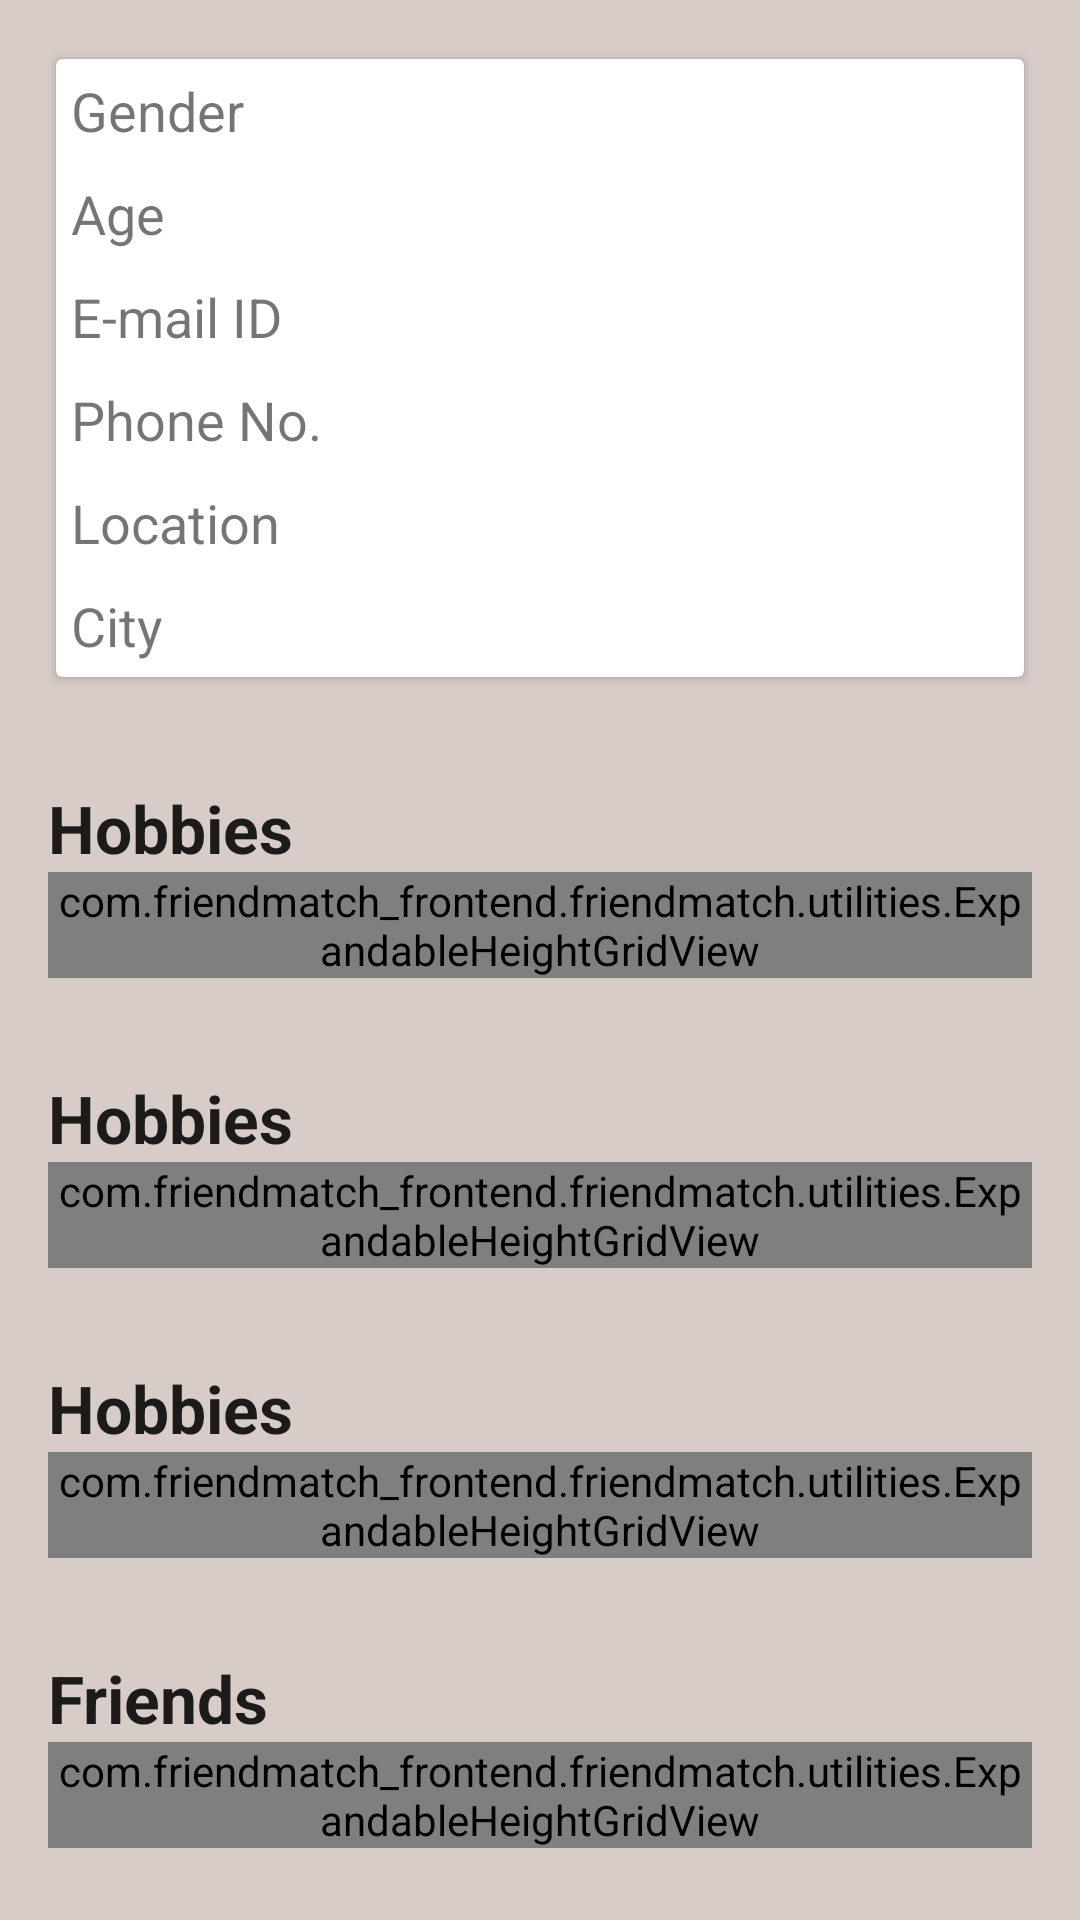

Produce the Android XML layout that renders to this screen, including the resource entries it uses.
<!-- AndroidManifest.xml: application theme AppTheme -->
<!-- res/layout/content_user.xml -->
<?xml version="1.0" encoding="utf-8"?>
<android.support.v4.widget.NestedScrollView
    xmlns:android="http://schemas.android.com/apk/res/android"
    xmlns:app="http://schemas.android.com/apk/res-auto"
    xmlns:tools="http://schemas.android.com/tools"
    android:id="@+id/contentUser"
    android:layout_width="match_parent"
    android:layout_height="match_parent"
    android:background="@color/colorPrimaryLight"
    app:layout_behavior="@string/appbar_scrolling_view_behavior"
    tools:context="com.friendmatch_frontend.friendmatch.activities.UserActivity"
    tools:showIn="@layout/activity_user">

    <LinearLayout
        android:layout_width="match_parent"
        android:layout_height="wrap_content"
        android:orientation="vertical" >

        <android.support.v7.widget.CardView
            android:layout_marginBottom="@dimen/activity_vertical_margin"
            android:layout_marginLeft="@dimen/activity_horizontal_margin"
            android:layout_marginRight="@dimen/activity_horizontal_margin"
            android:layout_marginTop="@dimen/activity_vertical_margin"
            android:layout_width="match_parent"
            android:layout_height="wrap_content"
            android:foreground="?android:attr/selectableItemBackground"
            app:cardElevation="@dimen/card_elevation"
            app:cardPreventCornerOverlap="true"
            app:cardUseCompatPadding="true" >
            <LinearLayout
                android:layout_width="match_parent"
                android:layout_height="wrap_content"
                android:orientation="vertical"
                android:layout_gravity="center" >
                <LinearLayout
                    android:layout_width="match_parent"
                    android:layout_height="wrap_content"
                    android:orientation="horizontal" >
                    <TextView
                        android:text="@string/info_gender_title"
                        android:layout_weight="1"
                        android:layout_width="0dp"
                        android:layout_height="wrap_content"
                        android:padding="@dimen/card_padding"
                        android:textSize="18sp" />
                    <TextView
                        android:id="@+id/infoGender"
                        android:layout_weight="1.5"
                        android:layout_width="0dp"
                        android:layout_height="wrap_content"
                        android:padding="@dimen/card_padding"
                        android:textColor="@android:color/black"
                        android:textSize="18sp" />
                </LinearLayout>

                <LinearLayout
                    android:layout_width="match_parent"
                    android:layout_height="wrap_content"
                    android:orientation="horizontal" >
                    <TextView
                        android:text="@string/info_age_title"
                        android:layout_weight="1"
                        android:layout_width="0dp"
                        android:layout_height="wrap_content"
                        android:padding="@dimen/card_padding"
                        android:textSize="18sp"/>
                    <TextView
                        android:id="@+id/infoAge"
                        android:layout_weight="1.5"
                        android:layout_width="0dp"
                        android:layout_height="wrap_content"
                        android:padding="@dimen/card_padding"
                        android:textColor="@android:color/black"
                        android:textSize="18sp" />
                </LinearLayout>

                <LinearLayout
                    android:layout_width="match_parent"
                    android:layout_height="wrap_content"
                    android:orientation="horizontal" >
                    <TextView
                        android:text="@string/info_email_title"
                        android:layout_weight="1"
                        android:layout_width="0dp"
                        android:layout_height="wrap_content"
                        android:padding="@dimen/card_padding"
                        android:textSize="18sp" />
                    <TextView
                        android:id="@+id/infoEmail"
                        android:layout_weight="1.5"
                        android:layout_width="0dp"
                        android:layout_height="wrap_content"
                        android:padding="@dimen/card_padding"
                        android:textColor="@android:color/black"
                        android:textSize="18sp" />
                </LinearLayout>

                <LinearLayout
                    android:layout_width="match_parent"
                    android:layout_height="wrap_content"
                    android:orientation="horizontal" >
                    <TextView
                        android:text="@string/info_phone_title"
                        android:layout_weight="1"
                        android:layout_width="0dp"
                        android:layout_height="wrap_content"
                        android:padding="@dimen/card_padding"
                        android:textSize="18sp" />
                    <TextView
                        android:id="@+id/infoPhone"
                        android:layout_weight="1.5"
                        android:layout_width="0dp"
                        android:layout_height="wrap_content"
                        android:padding="@dimen/card_padding"
                        android:textColor="@android:color/black"
                        android:textSize="18sp" />
                </LinearLayout>

                <LinearLayout
                    android:layout_width="match_parent"
                    android:layout_height="wrap_content"
                    android:orientation="horizontal" >
                    <TextView
                        android:text="@string/info_location_title"
                        android:layout_weight="1"
                        android:layout_width="0dp"
                        android:layout_height="wrap_content"
                        android:padding="@dimen/card_padding"
                        android:textSize="18sp" />
                    <TextView
                        android:id="@+id/infoLocation"
                        android:layout_weight="1.5"
                        android:layout_width="0dp"
                        android:layout_height="wrap_content"
                        android:padding="@dimen/card_padding"
                        android:textColor="@android:color/black"
                        android:textSize="18sp" />
                </LinearLayout>

                <LinearLayout
                    android:layout_width="match_parent"
                    android:layout_height="wrap_content"
                    android:orientation="horizontal" >
                    <TextView
                        android:text="@string/info_city_title"
                        android:layout_weight="1"
                        android:layout_width="0dp"
                        android:layout_height="wrap_content"
                        android:padding="@dimen/card_padding"
                        android:textSize="18sp" />
                    <TextView
                        android:id="@+id/infoCity"
                        android:layout_weight="1.5"
                        android:layout_width="0dp"
                        android:layout_height="wrap_content"
                        android:padding="@dimen/card_padding"
                        android:textColor="@android:color/black"
                        android:textSize="18sp" />
                </LinearLayout>

            </LinearLayout>

        </android.support.v7.widget.CardView>

        <include
            layout="@layout/content_hobby"
            android:id="@+id/userCommonHobbies"
            android:layout_width="match_parent"
            android:layout_height="wrap_content" />

        <include
            layout="@layout/content_hobby"
            android:id="@+id/userRelatedHobbies"
            android:layout_width="match_parent"
            android:layout_height="wrap_content" />

        <include
            layout="@layout/content_hobby"
            android:id="@+id/userAllHobbies"
            android:layout_width="match_parent"
            android:layout_height="wrap_content" />

        <include
            layout="@layout/content_friends"
            android:id="@+id/userAllFriends"
            android:layout_width="match_parent"
            android:layout_height="wrap_content" />

        <include
            layout="@layout/content_event"
            android:id="@+id/userAllEvents"
            android:layout_width="match_parent"
            android:layout_height="wrap_content" />

    </LinearLayout>

</android.support.v4.widget.NestedScrollView>
<!-- res/layout/activity_user.xml (included above) -->
<?xml version="1.0" encoding="utf-8"?>
<android.support.design.widget.CoordinatorLayout xmlns:android="http://schemas.android.com/apk/res/android"
    xmlns:app="http://schemas.android.com/apk/res-auto"
    xmlns:tools="http://schemas.android.com/tools"
    android:layout_width="match_parent"
    android:layout_height="match_parent"
    android:fitsSystemWindows="true"
    tools:context="com.friendmatch_frontend.friendmatch.activities.UserActivity">

    <android.support.design.widget.AppBarLayout
        android:id="@+id/app_bar"
        android:layout_width="match_parent"
        android:layout_height="@dimen/app_bar_height"
        android:fitsSystemWindows="true"
        android:theme="@style/AppTheme.AppBarOverlay">

        <android.support.design.widget.CollapsingToolbarLayout
            android:id="@+id/toolbar_layout"
            android:layout_width="match_parent"
            android:layout_height="match_parent"
            android:fitsSystemWindows="true"
            app:contentScrim="?attr/colorPrimary"
            app:layout_scrollFlags="scroll|exitUntilCollapsed">

            <ImageView
                android:id="@+id/userProfileImage"
                android:layout_width="match_parent"
                android:layout_height="match_parent"
                android:scaleType="centerCrop"
                app:layout_collapseMode="parallax"
                android:fitsSystemWindows="true"
                android:contentDescription="@string/user_profile_image_content_desc" />

            <android.support.v7.widget.Toolbar
                android:id="@+id/toolbar"
                android:layout_width="match_parent"
                android:layout_height="?attr/actionBarSize"
                app:layout_collapseMode="pin"
                app:popupTheme="@style/AppTheme.PopupOverlay" />

        </android.support.design.widget.CollapsingToolbarLayout>
    </android.support.design.widget.AppBarLayout>

    <include layout="@layout/content_user" />

    <android.support.design.widget.FloatingActionButton
        android:id="@+id/addFriendFAB"
        android:layout_width="wrap_content"
        android:layout_height="wrap_content"
        android:layout_margin="@dimen/fab_margin"
        android:background="@color/colorAccent"
        app:layout_anchor="@id/app_bar"
        app:layout_anchorGravity="bottom|end"
        android:src="@drawable/account_plus" />

</android.support.design.widget.CoordinatorLayout>
<!-- res/layout/content_hobby.xml (included above) -->
<?xml version="1.0" encoding="utf-8"?>
<LinearLayout
    xmlns:android="http://schemas.android.com/apk/res/android"
    xmlns:tools="http://schemas.android.com/tools"
    android:layout_width="match_parent"
    android:layout_height="match_parent"
    android:orientation="vertical"
    android:paddingBottom="@dimen/activity_vertical_margin"
    android:paddingLeft="@dimen/activity_horizontal_margin"
    android:paddingRight="@dimen/activity_horizontal_margin"
    android:paddingTop="@dimen/activity_vertical_margin"
    tools:context="com.friendmatch_frontend.friendmatch.activities.ProfileActivity" >

    <LinearLayout
        android:id="@+id/hobbyLayout"
        android:layout_width="match_parent"
        android:layout_height="wrap_content"
        android:orientation="vertical"
        android:layout_gravity="center" >

        <TextView
            android:layout_width="match_parent"
            android:layout_height="wrap_content"
            android:textAppearance="?android:textAppearanceLarge"
            android:textStyle="bold"
            android:id="@+id/hobbySectionHeading"
            android:text="@string/hobby_section_title" />

        <com.friendmatch_frontend.friendmatch.utilities.ExpandableHeightGridView
            android:id="@+id/hobbyGrid"
            android:numColumns="auto_fit"
            android:isScrollContainer="false"
            android:horizontalSpacing="@dimen/hobby_grid_spacing"
            android:verticalSpacing="@dimen/hobby_grid_spacing"
            android:layout_width="match_parent"
            android:layout_height="wrap_content" >
        </com.friendmatch_frontend.friendmatch.utilities.ExpandableHeightGridView>

    </LinearLayout>

    <android.support.v7.widget.CardView
        android:layout_width="match_parent"
        android:layout_height="wrap_content" >

        <TextView
            android:id="@+id/hobbyError"
            android:layout_margin="@dimen/card_padding"
            android:textAppearance="?android:textAppearanceMedium"
            android:gravity="center"
            android:visibility="gone"
            android:layout_width="match_parent"
            android:layout_height="wrap_content"
            android:padding="@dimen/card_padding"
            android:text="@string/hobby_error_text"/>

    </android.support.v7.widget.CardView>

</LinearLayout>
<!-- res/layout/content_friends.xml (included above) -->
<?xml version="1.0" encoding="utf-8"?>
<LinearLayout
    xmlns:android="http://schemas.android.com/apk/res/android"
    xmlns:tools="http://schemas.android.com/tools"
    android:layout_width="match_parent"
    android:layout_height="match_parent"
    android:orientation="vertical"
    android:paddingBottom="@dimen/activity_vertical_margin"
    android:paddingLeft="@dimen/activity_horizontal_margin"
    android:paddingRight="@dimen/activity_horizontal_margin"
    android:paddingTop="@dimen/activity_vertical_margin"
    tools:context="com.friendmatch_frontend.friendmatch.activities.ProfileActivity" >

    <LinearLayout
        android:id="@+id/friendLayout"
        android:layout_width="match_parent"
        android:layout_height="wrap_content"
        android:orientation="vertical"
        android:layout_gravity="center" >

        <TextView
            android:layout_width="match_parent"
            android:layout_height="wrap_content"
            android:textAppearance="?android:textAppearanceLarge"
            android:textStyle="bold"
            android:id="@+id/friendsSectionHeading"
            android:text="@string/friends_section_title" />

        <com.friendmatch_frontend.friendmatch.utilities.ExpandableHeightGridView
            android:id="@+id/friendGrid"
            android:numColumns="auto_fit"
            android:isScrollContainer="false"
            android:horizontalSpacing="@dimen/friend_grid_spacing"
            android:verticalSpacing="@dimen/friend_grid_spacing"
            android:layout_width="match_parent"
            android:layout_height="wrap_content" >
        </com.friendmatch_frontend.friendmatch.utilities.ExpandableHeightGridView>

    </LinearLayout>

    <android.support.v7.widget.CardView
        android:layout_width="match_parent"
        android:layout_height="wrap_content" >

        <TextView
            android:id="@+id/friendError"
            android:layout_margin="@dimen/card_padding"
            android:textAppearance="?android:textAppearanceMedium"
            android:gravity="center"
            android:visibility="gone"
            android:layout_width="match_parent"
            android:layout_height="wrap_content"
            android:padding="@dimen/card_padding"
            android:text="@string/friend_error_text"/>

    </android.support.v7.widget.CardView>

</LinearLayout>
<!-- res/layout/content_event.xml (included above) -->
<LinearLayout xmlns:android="http://schemas.android.com/apk/res/android"
    xmlns:tools="http://schemas.android.com/tools"
    android:background="@color/colorPrimaryLight"
    android:orientation="vertical"
    android:layout_width="match_parent"
    android:layout_height="match_parent"
    android:paddingBottom="@dimen/activity_vertical_margin"
    android:paddingLeft="@dimen/activity_horizontal_margin"
    android:paddingRight="@dimen/activity_horizontal_margin"
    android:paddingTop="@dimen/activity_vertical_margin" >

    <TextView
        android:layout_width="match_parent"
        android:layout_height="wrap_content"
        android:textAppearance="?android:textAppearanceLarge"
        android:textStyle="bold"
        android:id="@+id/eventSectionHeading"
        android:text="@string/event_section_title" />

    <LinearLayout
        android:id="@+id/eventLayout"
        android:layout_width="match_parent"
        android:layout_height="wrap_content"
        android:orientation="vertical"
        android:layout_gravity="center">

        <android.support.v7.widget.RecyclerView
            android:id="@+id/eventList"
            android:layout_width="match_parent"
            android:layout_height="wrap_content" />

    </LinearLayout>

    <android.support.v7.widget.CardView
        android:layout_width="match_parent"
        android:layout_height="wrap_content">

        <TextView
            android:id="@+id/eventError"
            android:textAppearance="?android:textAppearanceMedium"
            android:gravity="center"
            android:visibility="gone"
            android:layout_width="match_parent"
            android:layout_height="wrap_content"
            android:padding="@dimen/card_padding"
            android:text="@string/event_error_text" />

    </android.support.v7.widget.CardView>

</LinearLayout>
<!-- resources referenced by this layout -->
<resources>
  <color name="colorAccent">#FF4081</color>
  <color name="colorPrimaryLight">#D7CCC8</color>
  <dimen name="activity_horizontal_margin">16dp</dimen>
  <dimen name="activity_vertical_margin">16dp</dimen>
  <dimen name="app_bar_height">180dp</dimen>
  <dimen name="card_elevation">2dp</dimen>
  <dimen name="card_padding">5dp</dimen>
  <dimen name="fab_margin">16dp</dimen>
  <dimen name="friend_grid_spacing">5dp</dimen>
  <dimen name="hobby_grid_spacing">5dp</dimen>
  <string name="event_error_text">Could not get the event list.</string>
  <string name="event_section_title">Events</string>
  <string name="friend_error_text">Could not get the friend list.</string>
  <string name="friends_section_title">Friends</string>
  <string name="hobby_error_text">Could not get the hobbies.</string>
  <string name="hobby_section_title">Hobbies</string>
  <string name="info_age_title">Age</string>
  <string name="info_city_title">City</string>
  <string name="info_email_title">E-mail ID</string>
  <string name="info_gender_title">Gender</string>
  <string name="info_location_title">Location</string>
  <string name="info_phone_title">Phone No.</string>
  <string name="user_profile_image_content_desc">User Profile Picture</string>
</resources>
